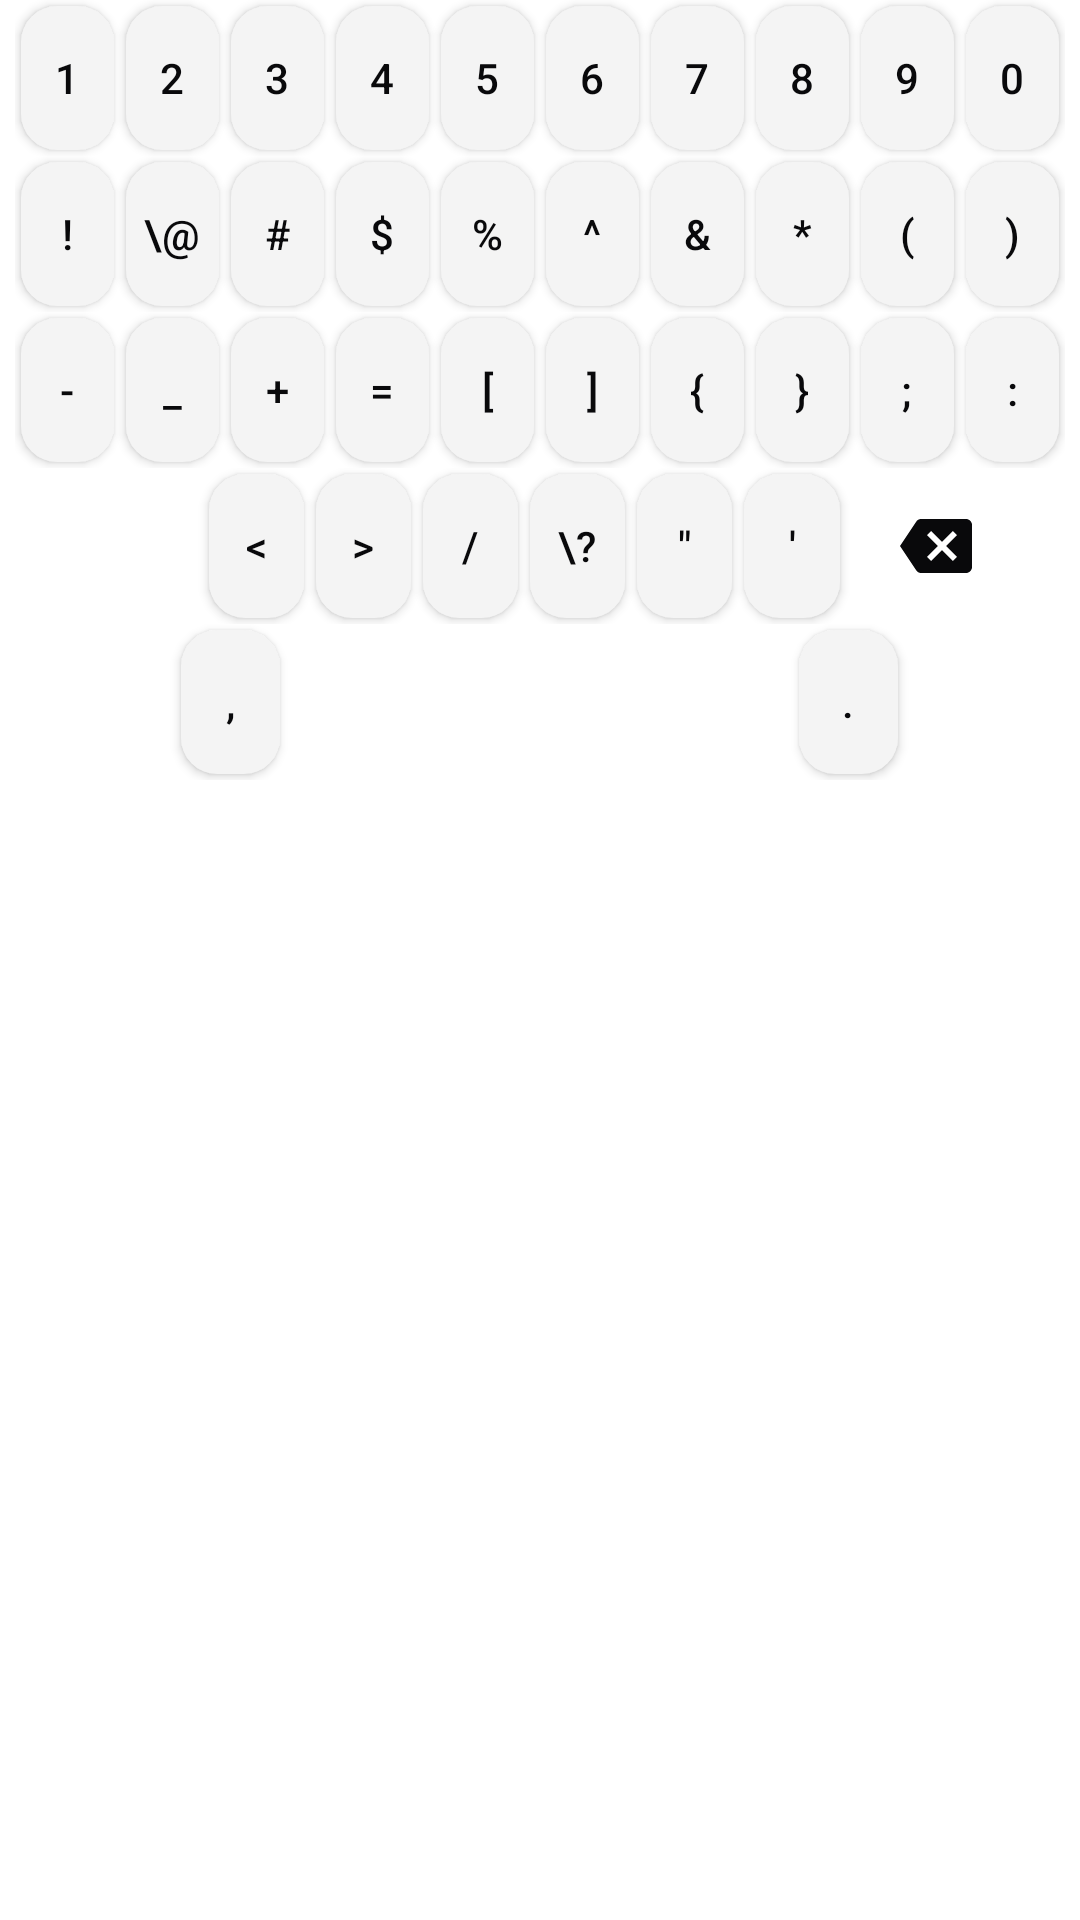

Produce the Android XML layout that renders to this screen, including the resource entries it uses.
<!-- AndroidManifest.xml: application theme Theme.Keyboard -->
<!-- res/layout/keyboard_layout_symbols.xml -->
<?xml version="1.0" encoding="utf-8"?>
<LinearLayout xmlns:android="http://schemas.android.com/apk/res/android"
    android:layout_width="match_parent"
    android:layout_height="wrap_content"
    android:background="@color/white"
    android:orientation="vertical">

    <LinearLayout
        android:layout_width="match_parent"
        android:layout_height="wrap_content"
        android:layout_gravity="center"
        android:layout_marginHorizontal="5dp"
        android:gravity="center"
        android:orientation="horizontal"
        android:weightSum="10">

        <Button
            android:id="@+id/btn1"
            style="@style/btnLightTheme"
            android:layout_weight="1"
            android:text="1" />

        <Button
            android:id="@+id/btn2"
            style="@style/btnLightTheme"
            android:layout_weight="1"
            android:text="2" />

        <Button
            android:id="@+id/btn3"
            style="@style/btnLightTheme"
            android:layout_weight="1"
            android:text="3" />

        <Button
            android:id="@+id/btn4"
            style="@style/btnLightTheme"
            android:layout_weight="1"
            android:text="4" />

        <Button
            android:id="@+id/btn5"
            style="@style/btnLightTheme"
            android:layout_weight="1"
            android:text="5" />

        <Button
            android:id="@+id/btn6"
            style="@style/btnLightTheme"
            android:layout_weight="1"
            android:text="6" />

        <Button
            android:id="@+id/btn7"
            style="@style/btnLightTheme"
            android:layout_weight="1"
            android:text="7" />

        <Button
            android:id="@+id/btn8"
            style="@style/btnLightTheme"
            android:layout_weight="1"
            android:text="8" />

        <Button
            android:id="@+id/btn9"
            style="@style/btnLightTheme"
            android:layout_weight="1"
            android:text="9" />

        <Button
            android:id="@+id/btn0"
            style="@style/btnLightTheme"
            android:layout_weight="1"
            android:text="0" />

    </LinearLayout>

    <LinearLayout
        android:layout_width="match_parent"
        android:layout_height="wrap_content"
        android:layout_gravity="center"
        android:layout_marginHorizontal="5dp"
        android:gravity="center"
        android:orientation="horizontal"
        android:weightSum="10">

        <Button
            android:id="@+id/btnExclamation"
            style="@style/btnLightTheme"
            android:layout_weight="1"
            android:text="!" />

        <Button
            android:id="@+id/btnAt"
            style="@style/btnLightTheme"
            android:layout_weight="1"
            android:text="\@" />

        <Button
            android:id="@+id/btnHash"
            style="@style/btnLightTheme"
            android:layout_weight="1"
            android:text="#" />

        <Button
            android:id="@+id/btnDollar"
            style="@style/btnLightTheme"
            android:layout_weight="1"
            android:text="$" />

        <Button
            android:id="@+id/btnPercent"
            style="@style/btnLightTheme"
            android:layout_weight="1"
            android:text="%" />

        <Button
            android:id="@+id/btnCaret"
            style="@style/btnLightTheme"
            android:layout_weight="1"
            android:text="^" />

        <Button
            android:id="@+id/btnAmpersand"
            style="@style/btnLightTheme"
            android:layout_weight="1"
            android:text="&amp;" />

        <Button
            android:id="@+id/btnAsterisk"
            style="@style/btnLightTheme"
            android:layout_weight="1"
            android:text="*" />

        <Button
            android:id="@+id/btnLeftParen"
            style="@style/btnLightTheme"
            android:layout_weight="1"
            android:text="(" />

        <Button
            android:id="@+id/btnRightParen"
            style="@style/btnLightTheme"
            android:layout_weight="1"
            android:text=")" />

    </LinearLayout>

    <LinearLayout
        android:layout_width="match_parent"
        android:layout_height="wrap_content"
        android:layout_gravity="center"
        android:layout_marginHorizontal="5dp"
        android:gravity="center"
        android:orientation="horizontal"
        android:weightSum="10">

        <Button
            android:id="@+id/btnDash"
            style="@style/btnLightTheme"
            android:layout_weight="1"
            android:text="-" />

        <Button
            android:id="@+id/btnUnderscore"
            style="@style/btnLightTheme"
            android:layout_weight="1"
            android:text="_" />

        <Button
            android:id="@+id/btnPlus"
            style="@style/btnLightTheme"
            android:layout_weight="1"
            android:text="+" />

        <Button
            android:id="@+id/btnEquals"
            style="@style/btnLightTheme"
            android:layout_weight="1"
            android:text="=" />

        <Button
            android:id="@+id/btnLeftBracket"
            style="@style/btnLightTheme"
            android:layout_weight="1"
            android:text="[" />

        <Button
            android:id="@+id/btnRightBracket"
            style="@style/btnLightTheme"
            android:layout_weight="1"
            android:text="]" />

        <Button
            android:id="@+id/btnLeftBrace"
            style="@style/btnLightTheme"
            android:layout_weight="1"
            android:text="{" />

        <Button
            android:id="@+id/btnRightBrace"
            style="@style/btnLightTheme"
            android:layout_weight="1"
            android:text="}" />

        <Button
            android:id="@+id/btnSemicolon"
            style="@style/btnLightTheme"
            android:layout_weight="1"
            android:text=";" />

        <Button
            android:id="@+id/btnColon"
            style="@style/btnLightTheme"
            android:layout_weight="1"
            android:text=":" />

    </LinearLayout>

    <LinearLayout
        android:layout_width="match_parent"
        android:layout_height="wrap_content"
        android:layout_gravity="center"
        android:layout_marginHorizontal="5dp"
        android:gravity="center"
        android:orientation="horizontal"
        android:weightSum="10">

        <Button
            android:id="@+id/btnSymbolsToggle2"
            style="@style/btnDarkTheme"
            android:layout_weight="1.2"
            android:text="1/2" />

        <Button
            android:id="@+id/btnLessThan"
            style="@style/btnLightTheme"
            android:layout_weight="1"
            android:text="&lt;" />

        <Button
            android:id="@+id/btnGreaterThan"
            style="@style/btnLightTheme"
            android:layout_weight="1"
            android:text=">" />

        <Button
            android:id="@+id/btnSlash"
            style="@style/btnLightTheme"
            android:layout_weight="1"
            android:text="/" />

        <Button
            android:id="@+id/btnQuestionMark"
            style="@style/btnLightTheme"
            android:layout_weight="1"
            android:text="\?" />

        <Button
            android:id="@+id/btnQuote"
            style="@style/btnLightTheme"
            android:layout_weight="1"
            android:text="&quot;" />

        <Button
            android:id="@+id/btnApostrophe"
            style="@style/btnLightTheme"
            android:layout_weight="1"
            android:text="&apos;" />

         <Button
            android:id="@+id/btnBackSpace"
            style="@style/btnDarkTheme"
            android:layout_width="0dp"
            android:layout_height="wrap_content"
            android:layout_weight="1.5"
            android:drawableStart="@drawable/ic_keyboard_backspace"
            android:contentDescription="Delete"
            android:gravity="center"
            android:paddingStart="16dp"
            android:paddingEnd="8dp"
            android:text="" />

    </LinearLayout>

    <LinearLayout
        android:layout_width="match_parent"
        android:layout_height="wrap_content"
        android:layout_gravity="center"
        android:layout_marginHorizontal="5dp"
        android:gravity="center"
        android:orientation="horizontal"
        android:weightSum="10">

        <Button
            android:id="@+id/btnSymbolsToggle"
            style="@style/btnDarkTheme"
            android:layout_weight="1.5"
            android:text="ABC" />

        <Button
            android:id="@+id/btnComma"
            style="@style/btnLightTheme"
            android:layout_weight="1"
            android:text="," />

        <Button
            android:id="@+id/btnSpace"
            style="@style/btnDarkTheme"
            android:layout_weight="5"
            android:text="English" />

        <Button
            android:id="@+id/btnDot"
            style="@style/btnLightTheme"
            android:layout_weight="1"
            android:text="." />

        <Button
            android:id="@+id/btnEnter"
            style="@style/btnDarkTheme"
            android:layout_weight="1.5"
            android:text="Enter" />

    </LinearLayout>

</LinearLayout>
<!-- resources referenced by this layout -->
<resources>
  <color name="white">#FFFFFFFF</color>
  <!-- drawable ic_keyboard_backspace (drawable) -->
  <?xml version="1.0" encoding="utf-8"?>
  <vector xmlns:android="http://schemas.android.com/apk/res/android"
      android:width="24dp"
      android:height="24dp"
      android:viewportWidth="24"
      android:viewportHeight="24"
      android:autoMirrored="true">
      <path
          android:fillColor="@color/keyboard_key_text"
          android:pathData="M22,3L7,3c-0.69,0 -1.23,0.35 -1.59,0.88L0,12l5.41,8.11c0.36,0.53 0.9,0.89 1.59,0.89h15c1.1,0 2,-0.9 2,-2L24,5c0,-1.1 -0.9,-2 -2,-2zM19,15.59L17.59,17 14,13.41 10.41,17 9,15.59 12.59,12 9,8.41 10.41,7 14,10.59 17.59,7 19,8.41 15.41,12 19,15.59z"/>
  </vector>
  <style name="btnDarkTheme" parent="Widget.AppCompat.Button">
          <item name="android:layout_margin">2dp</item>
          <item name="android:background">@drawable/btn_ripple</item>
          <item name="android:layout_width">0dp</item>
          <item name="android:layout_height">wrap_content</item>
          <item name="android:textAllCaps">false</item>
          <item name="android:textColor">@color/relateos_white</item>
      </style>
  <style name="btnLightTheme" parent="Widget.AppCompat.Button">
          <item name="android:layout_margin">2dp</item>
          <item name="android:background">@drawable/btn_white_ripple</item>
          <item name="android:layout_width">0dp</item>
          <item name="android:textAllCaps">false</item>
          <item name="android:layout_height">wrap_content</item>
          <item name="android:textColor">@color/relateos_black</item>
          
      </style>
  <style name="Theme.Keyboard" parent="Theme.MaterialComponents.DayNight.NoActionBar">
          
          <item name="colorPrimary">@color/relateos_blue</item>
          <item name="colorPrimaryVariant">@color/relateos_lightblue</item>
          <item name="colorOnPrimary">@color/relateos_white</item>
          
          <item name="colorSecondary">@color/teal_200</item>
          <item name="colorSecondaryVariant">@color/teal_700</item>
          <item name="colorOnSecondary">@color/relateos_black</item>
          
          <item name="android:statusBarColor">#e3ebf9</item>
          <item name="android:windowLightStatusBar">true</item>
          
      </style>
  <color name="keyboard_key_text">@color/relateos_black</color>
  <color name="relateos_white">#ffffff</color>
  <!-- drawable btn_white_ripple (drawable) -->
  <?xml version="1.0" encoding="utf-8"?>
  <ripple android:color="@color/relateos_grey_dark" xmlns:android="http://schemas.android.com/apk/res/android">
      <item>
          <shape>
              <solid android:color="@color/relateos_grey_light_bg"/>
              <corners android:radius="12dp"/>
          </shape>
      </item>
  </ripple>
  <color name="relateos_black">#09090b</color>
  <color name="relateos_blue">#6b26d9</color>
  <color name="relateos_lightblue">#af8ce6</color>
  <color name="teal_200">#FF03DAC5</color>
  <color name="teal_700">#FF018786</color>
  <color name="relateos_grey_dark">#6e6e6e</color>
  <color name="relateos_grey_light_bg">#f4f4f4</color>
</resources>
